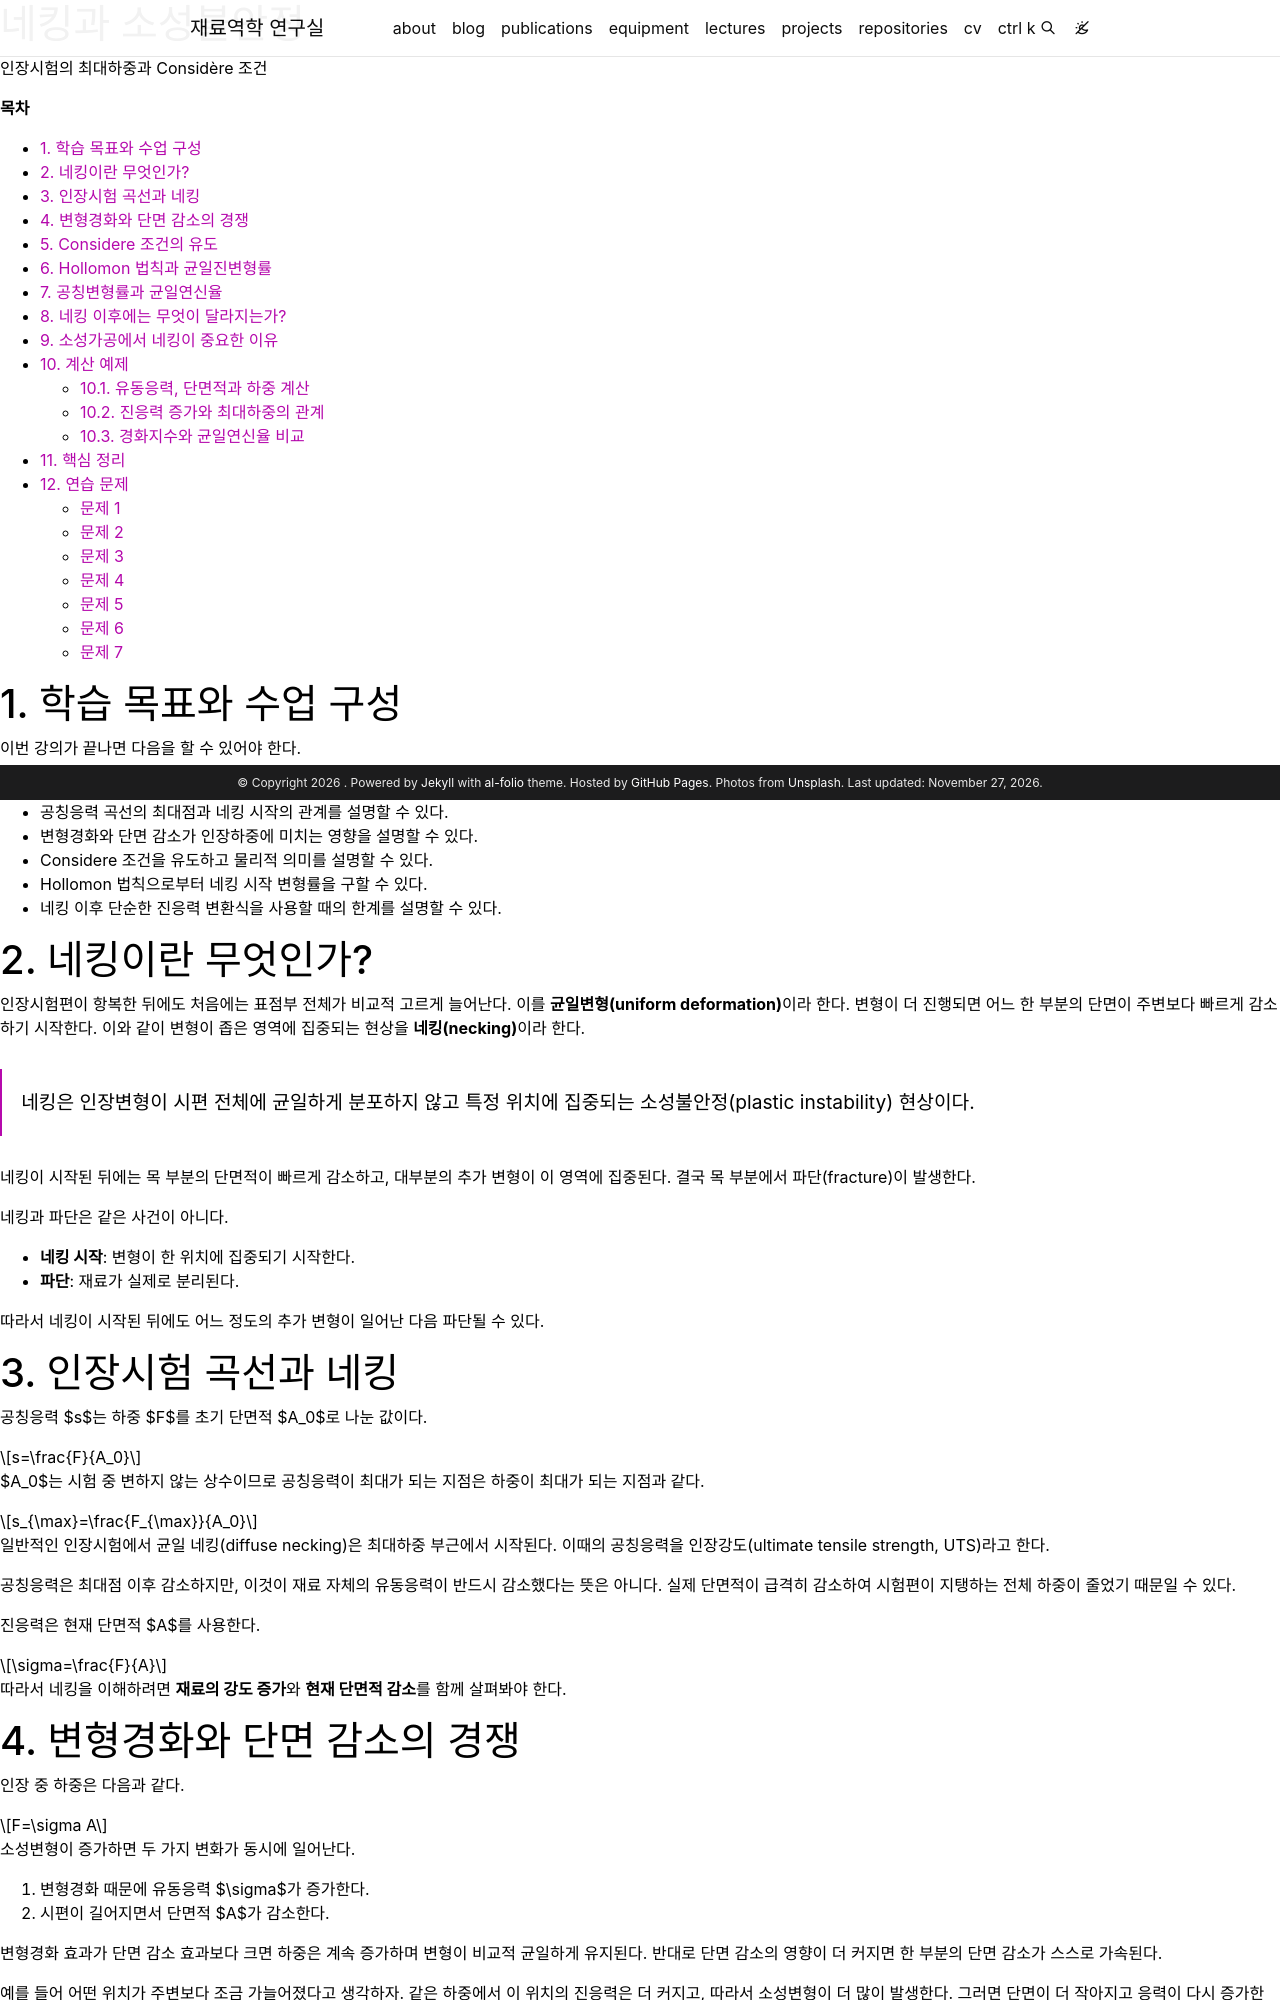

repository: youngung/youngung.github.io · page: assets/lecture_notes/3_1_metal_plasticity/metal_plasticity_16_necking/index.html · generator: jekyll

---
layout: distill
title: 네킹과 소성불안정
description: 인장시험의 최대하중과 Considère 조건
target: 3학년 1학기
permalink:
featured: true
prerequisite: 응력과 변형률, 변형경화
toc: false
hidden: true
tabs: true
tikzjax: true
authors:
  - name: Youngung Jeong
    url: "https://youngung.github.io/"
    affiliations:
      name: Changwon National University
---

**목차**

* TOC
{:toc}

# 1. 학습 목표와 수업 구성

이번 강의가 끝나면 다음을 할 수 있어야 한다.

- 균일변형과 네킹(necking)을 구분할 수 있다.
- 공칭응력 곡선의 최대점과 네킹 시작의 관계를 설명할 수 있다.
- 변형경화와 단면 감소가 인장하중에 미치는 영향을 설명할 수 있다.
- Considere 조건을 유도하고 물리적 의미를 설명할 수 있다.
- Hollomon 법칙으로부터 네킹 시작 변형률을 구할 수 있다.
- 네킹 이후 단순한 진응력 변환식을 사용할 때의 한계를 설명할 수 있다.

# 2. 네킹이란 무엇인가?

인장시험편이 항복한 뒤에도 처음에는 표점부 전체가 비교적 고르게 늘어난다. 이를
**균일변형(uniform deformation)**이라 한다. 변형이 더 진행되면 어느 한 부분의 단면이
주변보다 빠르게 감소하기 시작한다. 이와 같이 변형이 좁은 영역에 집중되는 현상을
**네킹(necking)**이라 한다.

> 네킹은 인장변형이 시편 전체에 균일하게 분포하지 않고 특정 위치에 집중되는
> 소성불안정(plastic instability) 현상이다.

네킹이 시작된 뒤에는 목 부분의 단면적이 빠르게 감소하고, 대부분의 추가 변형이 이
영역에 집중된다. 결국 목 부분에서 파단(fracture)이 발생한다.

네킹과 파단은 같은 사건이 아니다.

- **네킹 시작**: 변형이 한 위치에 집중되기 시작한다.
- **파단**: 재료가 실제로 분리된다.

따라서 네킹이 시작된 뒤에도 어느 정도의 추가 변형이 일어난 다음 파단될 수 있다.

# 3. 인장시험 곡선과 네킹

공칭응력 $s$는 하중 $F$를 초기 단면적 $A_0$로 나눈 값이다.

$$
s=\frac{F}{A_0}
$$

$A_0$는 시험 중 변하지 않는 상수이므로 공칭응력이 최대가 되는 지점은 하중이 최대가
되는 지점과 같다.

$$
s_{\max}=\frac{F_{\max}}{A_0}
$$

일반적인 인장시험에서 균일 네킹(diffuse necking)은 최대하중 부근에서 시작된다.
이때의 공칭응력을 인장강도(ultimate tensile strength, UTS)라고 한다.

공칭응력은 최대점 이후 감소하지만, 이것이 재료 자체의 유동응력이 반드시 감소했다는
뜻은 아니다. 실제 단면적이 급격히 감소하여 시험편이 지탱하는 전체 하중이 줄었기
때문일 수 있다.

진응력은 현재 단면적 $A$를 사용한다.

$$
\sigma=\frac{F}{A}
$$

따라서 네킹을 이해하려면 **재료의 강도 증가**와 **현재 단면적 감소**를 함께 살펴봐야
한다.

# 4. 변형경화와 단면 감소의 경쟁

인장 중 하중은 다음과 같다.

$$
F=\sigma A
$$

소성변형이 증가하면 두 가지 변화가 동시에 일어난다.

1. 변형경화 때문에 유동응력 $\sigma$가 증가한다.
2. 시편이 길어지면서 단면적 $A$가 감소한다.

변형경화 효과가 단면 감소 효과보다 크면 하중은 계속 증가하며 변형이 비교적 균일하게
유지된다. 반대로 단면 감소의 영향이 더 커지면 한 부분의 단면 감소가 스스로 가속된다.

예를 들어 어떤 위치가 주변보다 조금 가늘어졌다고 생각하자. 같은 하중에서 이 위치의
진응력은 더 커지고, 따라서 소성변형이 더 많이 발생한다. 그러면 단면이 더 작아지고
응력이 다시 증가한다. 변형경화가 이 과정을 충분히 억제하지 못하면 네킹이 성장한다.
